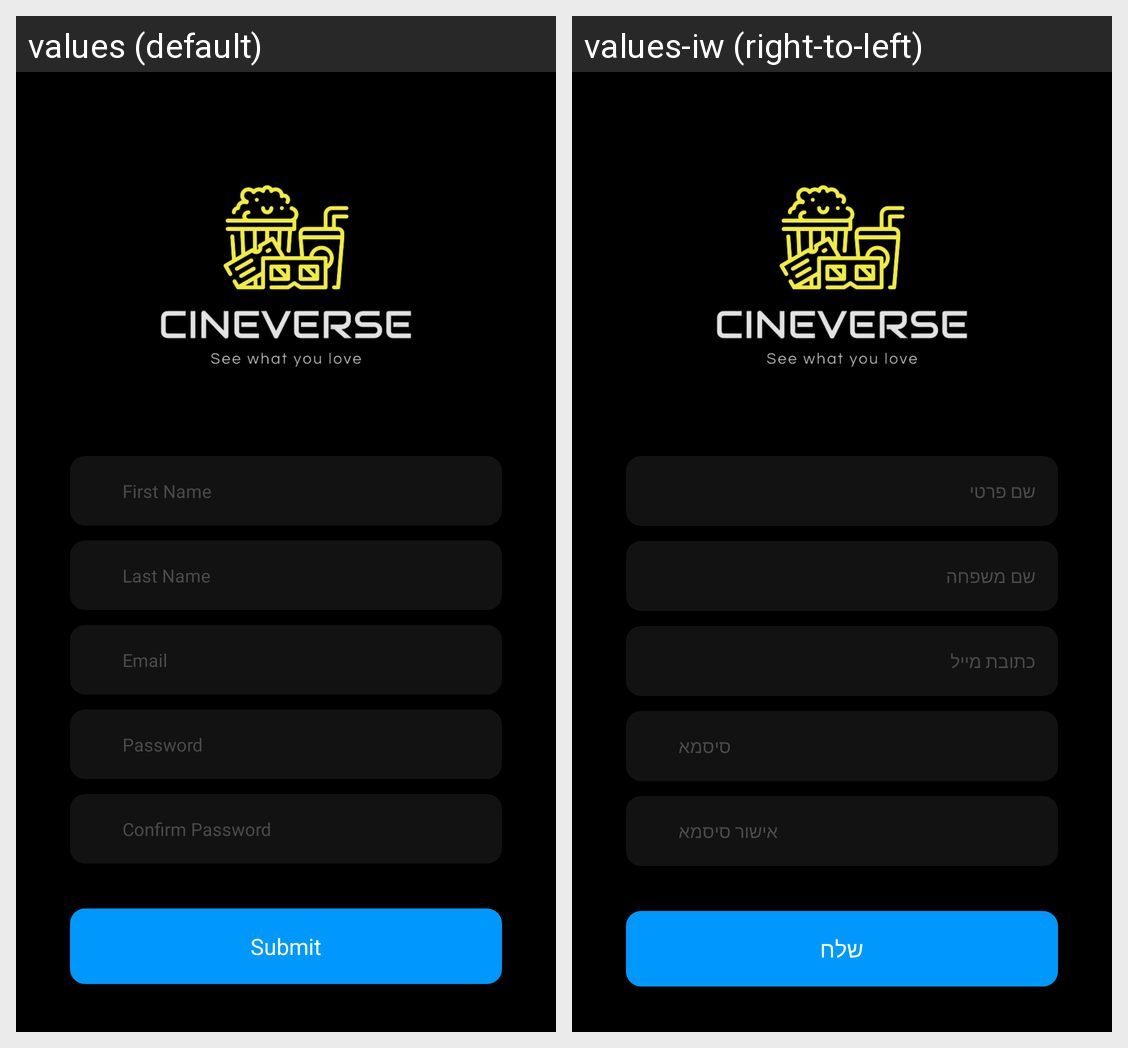

Translations of the strings shown on this Android screen, per locale in the grid:
Android screen res/layout/fragment_register.xml rendered under 2 locales, left to right: values (default), values-iw (right-to-left). Device: Nexus 5 (rendered at 1080×1920; each locale shown at half size, 540×960, under a caption strip naming it); theme Theme.Cineverse.
Strings drawn on this screen, with the default value and each locale's value (text and hints the layout hard-codes, and strings that could not be matched under every locale, appear in the picture but are not listed):

first_name
  values: First Name
  values-iw: שם פרטי

last_name
  values: Last Name
  values-iw: שם משפחה

email
  values: Email
  values-iw: כתובת מייל

password
  values: Password
  values-iw: סיסמא

confirm_password
  values: Confirm Password
  values-iw: אישור סיסמא

submit
  values: Submit
  values-iw: שלח
